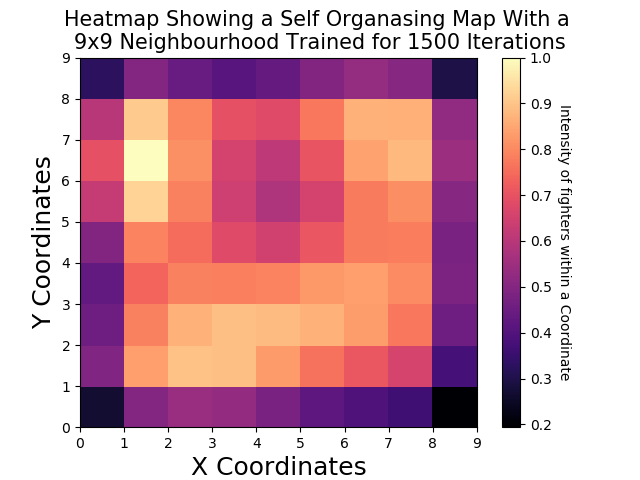

The data file committed next to this chart (first rows):
Fighter Name, slpmSecondSplit, strAccSecondSplit, sapmSecondSplit, strDefSecondSplit, tdAvgSecondSplit, tdAccSecondSplit, tdDefSecondSplit, subAvgSecondSplit, X, Y
Aaron Riley, 3.45, 34, 3.78, 61, 1.18, 34, 60, 0.1, 6, 2
Aaron Rosa, 4.03, 47, 4.41, 45, 0.36, 33, 85, 0.4, 8, 2
Aaron Simpson, 3.6, 52, 2.53, 56, 3.78, 34, 83, 0.5, 0, 8
Abdul Razak Alhassan, 4.59, 46, 4.2, 59, 0.57, 33, 53, 0.0, 6, 2
Abel Trujillo, 2.65, 41, 2.31, 59, 2.18, 45, 40, 0.4, 0, 5
Abongo Humphrey, 1.45, 40, 3.83, 46, 1.41, 37, 33, 3.3, 1, 2
Adam Milstead, 3.85, 46, 4.79, 43, 0.0, 0, 64, 0.0, 6, 0
Adlan Amagov, 3.29, 47, 0.82, 78, 5.84, 56, 100, 0.0, 0, 8
Adriano Martins, 1.8, 38, 2.14, 65, 0.83, 80, 81, 0.4, 5, 8
Akbarh Arreola, 2.32, 45, 4.01, 56, 1.07, 100, 33, 0.4, 8, 8
Akihiro Gono, 2.18, 48, 2.67, 63, 1.01, 84, 46, 0.5, 7, 8
Akira Corassani, 3.25, 45, 4.91, 50, 0.7, 28, 86, 0.0, 8, 1
Akira Shoji, 1.03, 34, 2.63, 53, 1.79, 73, 82, 0.4, 4, 8
Akiyo Nishiura, 1.59, 57, 1.26, 57, 0.0, 0, 52, 0.3, 4, 0
Al Iaquinta, 4.06, 40, 4.44, 61, 0.64, 18, 74, 0.2, 8, 0
Alan Belcher, 2.7, 41, 3.1, 59, 0.44, 26, 55, 0.9, 4, 1
Alan Jouban, 4.85, 50, 3.34, 61, 0.59, 50, 62, 0.0, 8, 5
Alan Patrick, 1.88, 43, 2.39, 45, 3.92, 40, 66, 0.4, 0, 7
Albert Morales, 3.81, 35, 3.96, 56, 0.91, 35, 70, 0.2, 8, 2
Albert Tumenov, 3.76, 42, 3.34, 58, 0.2, 20, 75, 0.0, 8, 0
Alberto Mina, 3.23, 38, 3.7, 47, 1.85, 20, 50, 0.0, 4, 1
Alejandro Perez, 3.52, 35, 2.94, 64, 0.52, 20, 73, 0.1, 8, 0
Aleksandar Rakic, 5.17, 52, 2.41, 53, 1.2, 28, 88, 0.3, 8, 3
Aleksander Emelianenko, 2.75, 41, 1.7, 65, 2.32, 72, 66, 0.9, 6, 8
Aleksei Kunchenko, 3.67, 44, 2.83, 63, 0.25, 33, 80, 0.0, 8, 2
Aleksei Oleinik, 3.08, 50, 3.25, 49, 3.01, 46, 20, 2.8, 0, 4
Alessio Di Chirico, 3.2, 42, 3.22, 62, 1.95, 50, 83, 0.0, 7, 5
Alessio Sakara, 3.96, 47, 2.8, 59, 2.18, 78, 62, 0.0, 8, 8
Alex Caceres, 3.98, 48, 2.86, 64, 0.53, 75, 58, 0.8, 8, 8
Alex Chambers, 2.97, 54, 5.1, 50, 2.31, 41, 53, 1.0, 5, 3
Alex Garcia, 1.81, 31, 3.03, 59, 3.72, 52, 66, 0.1, 0, 6
Alex Karalexis, 2.57, 42, 2.39, 54, 2.7, 45, 86, 0.9, 1, 8
Alex Morono, 4.42, 39, 3.1, 61, 0.0, 0, 35, 0.6, 4, 0
Alex Nicholson, 4.12, 43, 4.65, 47, 0.0, 0, 50, 0.5, 5, 0
Alex Oliveira, 2.88, 50, 2.18, 47, 2.69, 37, 58, 0.6, 0, 6
Alex Perez, 4.48, 47, 2.99, 62, 3.27, 50, 87, 1.5, 0, 8
Alex Serdyukov, 4.94, 48, 3.1, 46, 1.84, 55, 67, 1.8, 8, 5
Alex Stiebling, 1.77, 42, 1.45, 52, 0.35, 66, 66, 0.7, 5, 8
Alex White, 3.76, 42, 3.07, 60, 0.92, 28, 71, 0.5, 7, 2
Alexa Grasso, 5.25, 41, 3.61, 63, 0.19, 33, 63, 0.6, 8, 2
Alexander Gustafsson, 4.02, 40, 3.44, 51, 1.56, 39, 85, 0.4, 8, 3
Alexander Hernandez, 3.07, 41, 3.25, 50, 1.52, 30, 57, 0.0, 5, 2
Alexander Otsuka, 0.9, 55, 1.16, 51, 1.51, 43, 53, 0.8, 2, 6
Alexander Volkanovski, 6.15, 57, 3.14, 59, 2.16, 34, 72, 0.4, 8, 4
Alexander Volkov, 5.36, 60, 2.48, 58, 0.75, 75, 76, 0.2, 8, 7
Alexander Yakovlev, 1.79, 47, 2.44, 58, 1.56, 33, 72, 0.2, 4, 6
Alexandra Albu, 4.83, 47, 5.56, 38, 2.27, 50, 77, 0.4, 8, 4
Alexandre Pantoja, 4.58, 47, 3.53, 56, 1.1, 35, 60, 1.3, 7, 3
Alexis Davis, 4.27, 46, 4.18, 55, 0.74, 33, 32, 0.8, 4, 1
Ali Bagautinov, 2.85, 42, 3.09, 52, 2.51, 36, 65, 0.3, 5, 4
Alistair Overeem, 3.54, 62, 2.15, 59, 1.39, 53, 73, 0.9, 8, 6
Aljamain Sterling, 4.85, 50, 1.95, 66, 1.91, 29, 51, 0.8, 6, 3
Allan Goes, 0.64, 52, 1.35, 41, 1.75, 40, 0, 2.6, 0, 0
Alptekin Ozkilic, 3.81, 32, 5.72, 59, 4.21, 58, 75, 0.0, 0, 8
Alvaro Herrera, 1.89, 38, 3.4, 55, 0.0, 0, 33, 1.1, 2, 0
Alvin Cacdac, 1.21, 66, 0.61, 0, 0.0, 0, 0, 0.0, 0, 0
Alvin Robinson, 1.57, 50, 1.29, 51, 1.24, 50, 25, 1.2, 0, 2
Amanda Cooper, 3.55, 44, 3.2, 51, 1.53, 38, 28, 1.8, 2, 2
Amanda Nunes, 4.34, 49, 2.63, 55, 2.33, 47, 80, 0.7, 8, 5
Amar Suloev, 1.98, 37, 2.19, 70, 0.27, 100, 88, 0.3, 7, 8
... 1,167 more rows
